Photos from the image-classification dataset "dataset1" in the GitHub repository billjcapps/VRScavengerHunt. Its 9 classes are: DC Comics, Doctor Who, Firefly, lotr, shelf, Spider-Man, Star Wars, table, weapon.

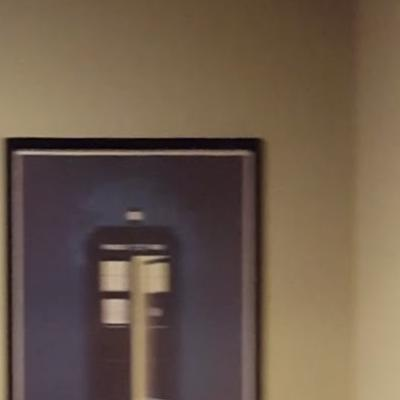
Label: Doctor Who

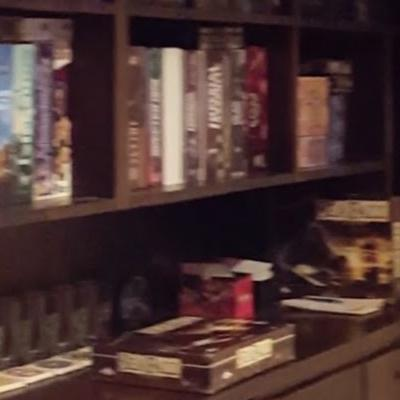
Label: shelf

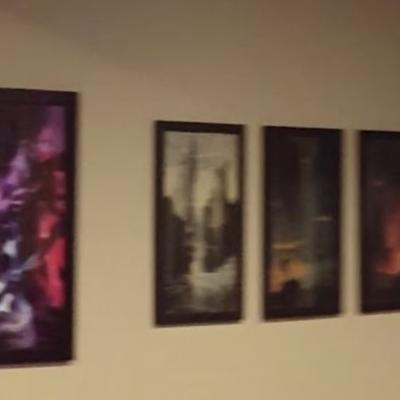
Label: lotr

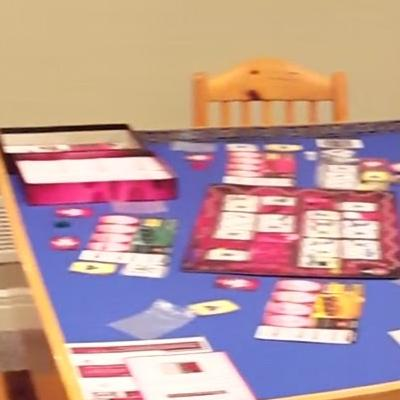
Label: table

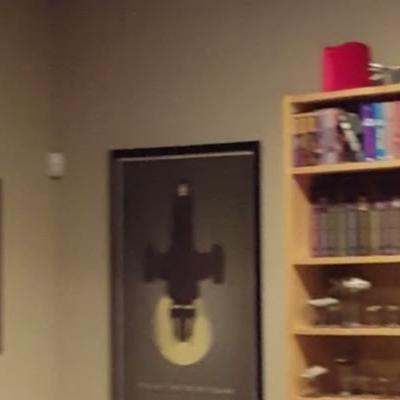
Label: Firefly

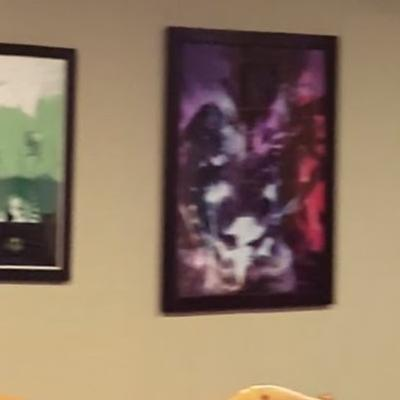
Label: DC Comics
